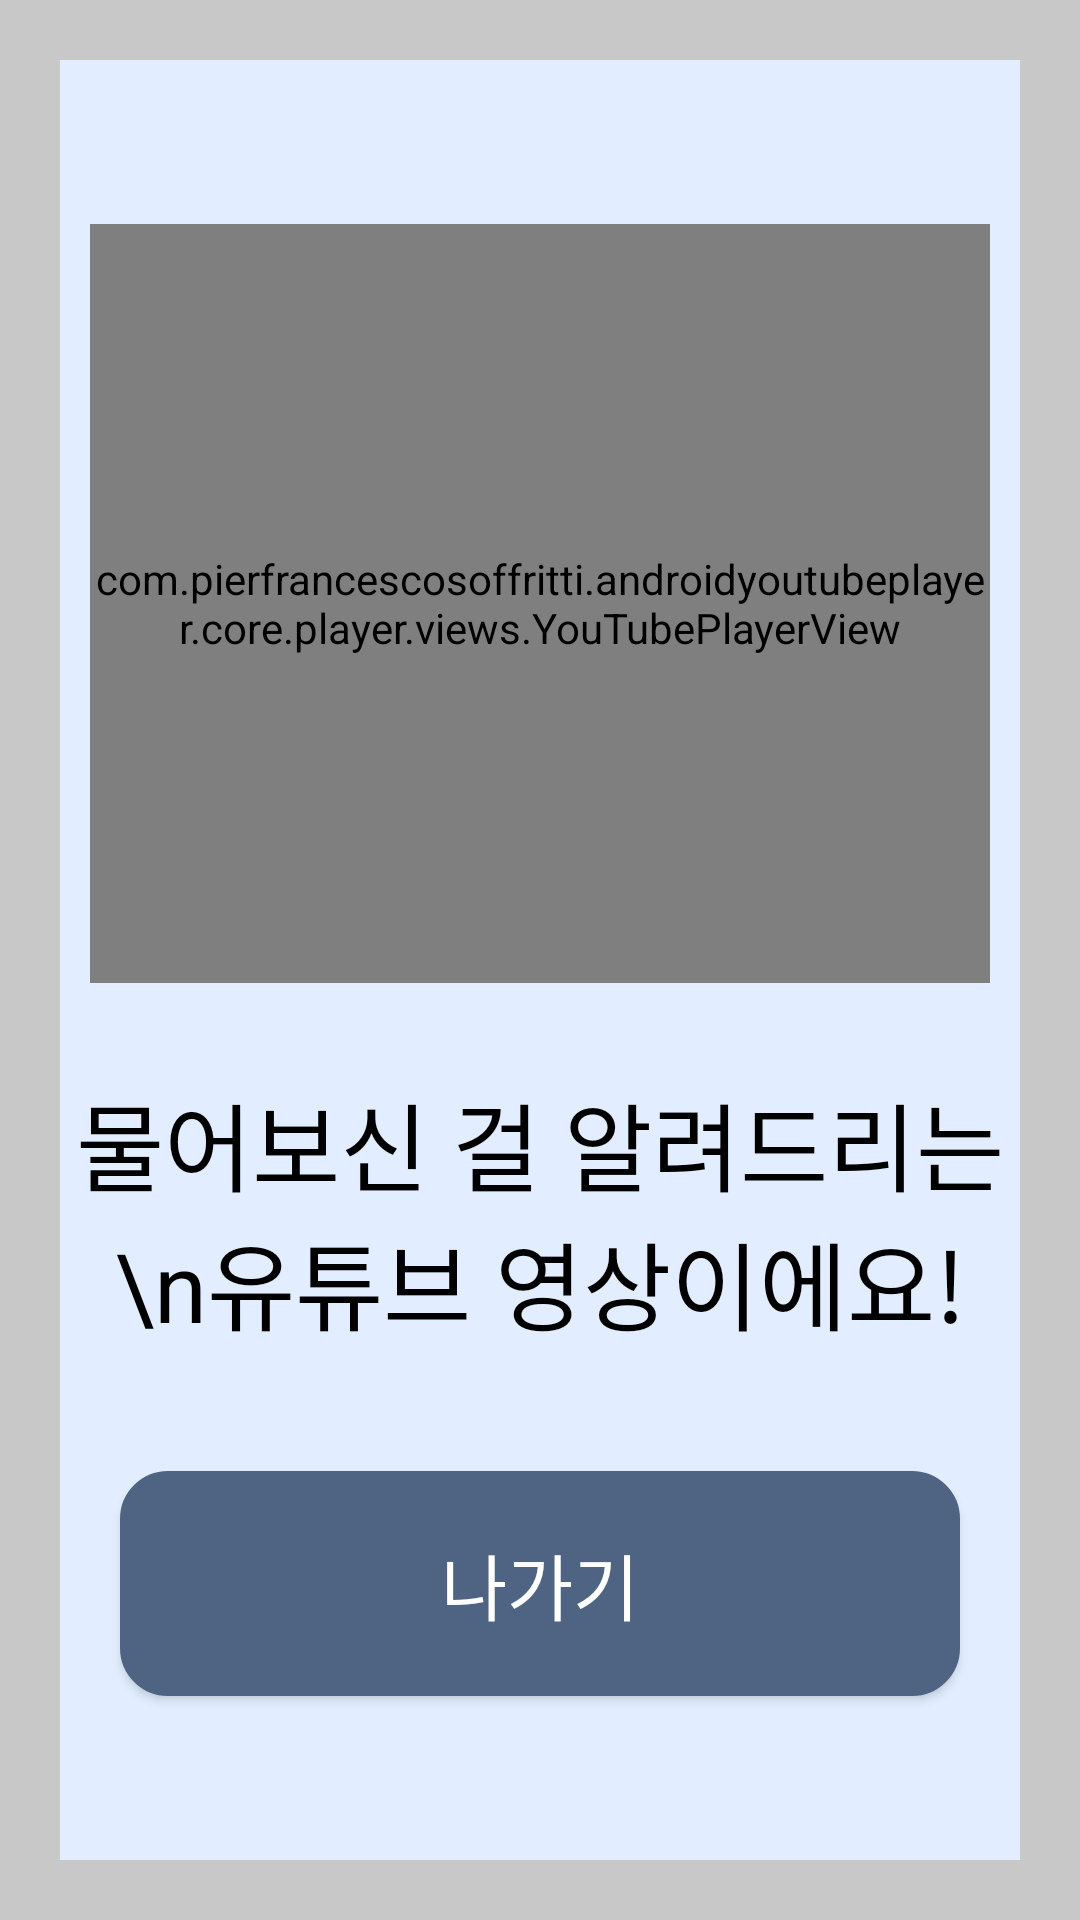

This screen was rendered from an Android layout file. Write that file and the resources it references.
<!-- AndroidManifest.xml: application theme Theme.ForParent -->
<!-- res/layout/view_youtube.xml -->
<?xml version="1.0" encoding="utf-8"?>
<androidx.appcompat.widget.LinearLayoutCompat xmlns:android="http://schemas.android.com/apk/res/android"
    android:layout_width="match_parent"
    android:layout_height="match_parent"
    android:background="@color/cardview_shadow_start_color"
    android:gravity="center"
    android:orientation="vertical"
    android:padding="20dp">

    <androidx.appcompat.widget.LinearLayoutCompat xmlns:android="http://schemas.android.com/apk/res/android"
        android:layout_width="match_parent"
        android:layout_height="match_parent"
        android:background="@color/background"
        android:gravity="center"
        android:orientation="vertical">

        <com.pierfrancescosoffritti.androidyoutubeplayer.core.player.views.YouTubePlayerView
            android:id="@+id/youtube_player_view"
            android:layout_width="match_parent"
            android:layout_height="253dp"
            android:layout_marginHorizontal="10dp"/>

        <TextView
            android:layout_width="match_parent"
            android:layout_height="wrap_content"
            android:layout_marginTop="30dp"
            android:textAlignment="center"
            android:text="물어보신 걸 알려드리는\n유튜브 영상이에요!"
            android:textColor="@color/black"
            android:textSize="32dp"/>

        <androidx.appcompat.widget.AppCompatButton
            android:id="@+id/youtube_exit_button"
            android:layout_width="match_parent"
            android:layout_height="wrap_content"
            android:layout_marginHorizontal="20dp"
            android:layout_marginTop="40dp"
            android:background="@drawable/radius"
            android:backgroundTint="@color/secondary_button"
            android:paddingHorizontal="70dp"
            android:paddingVertical="20dp"
            android:text="나가기"
            android:textColor="@color/white"
            android:textAlignment="center"
            android:textSize="24dp" />
    </androidx.appcompat.widget.LinearLayoutCompat>
</androidx.appcompat.widget.LinearLayoutCompat>
<!-- resources referenced by this layout -->
<resources>
  <color name="background">#E2EEFF</color>
  <color name="black">#FF000000</color>
  <color name="secondary_button">#4F6483</color>
  <color name="white">#FFFFFFFF</color>
  <!-- drawable radius (drawable) -->
  <shape xmlns:android="http://schemas.android.com/apk/res/android"
      android:shape="rectangle" android:padding = "10dp">
      <solid android:color="#ffffff"></solid>
      <corners
          android:bottomLeftRadius="15dp"
          android:bottomRightRadius="15dp"
          android:topLeftRadius="15dp"
          android:topRightRadius="15dp"></corners>
      <stroke android:width="2dp"
          android:color="#BDBDBD"></stroke>
  </shape>
  <style name="Theme.ForParent" parent="Theme.MaterialComponents.DayNight.DarkActionBar">
          
          <item name="colorPrimary">@color/purple_500</item>
          <item name="colorPrimaryVariant">@color/purple_700</item>
          <item name="colorOnPrimary">@color/white</item>
          
          <item name="colorSecondary">@color/teal_200</item>
          <item name="colorSecondaryVariant">@color/teal_700</item>
          <item name="colorOnSecondary">@color/black</item>
          
          <item name="android:statusBarColor">@color/background</item>
          
          <item name="windowNoTitle">true</item>
      </style>
  <color name="purple_500">#FF6200EE</color>
  <color name="purple_700">#FF3700B3</color>
  <color name="teal_200">#FF03DAC5</color>
  <color name="teal_700">#FF018786</color>
</resources>
